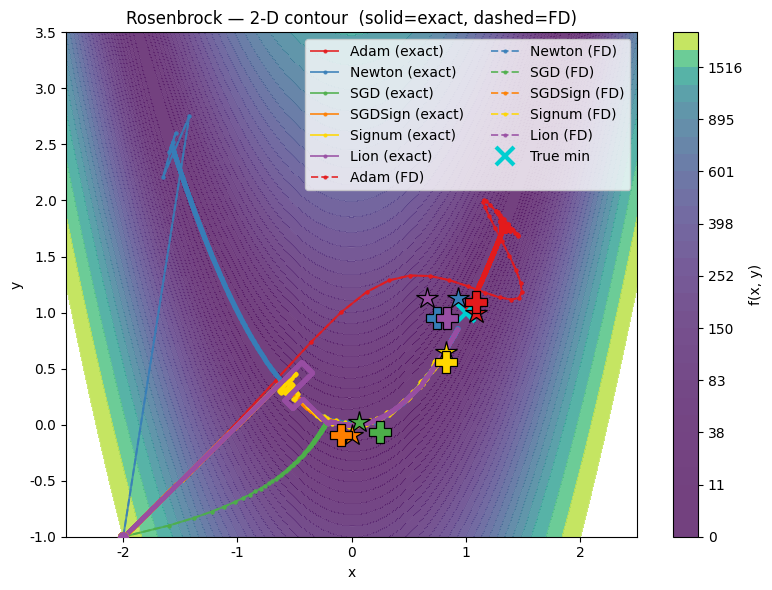
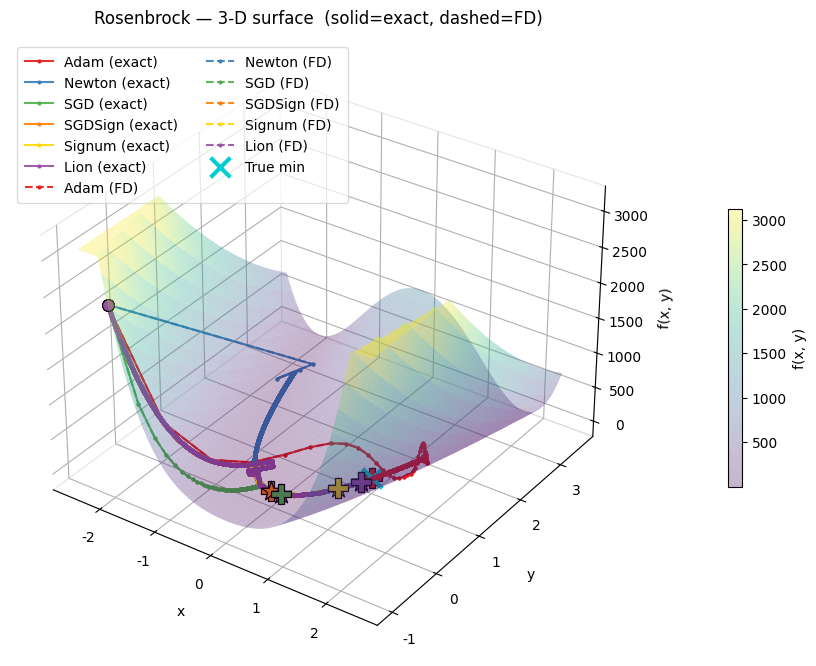
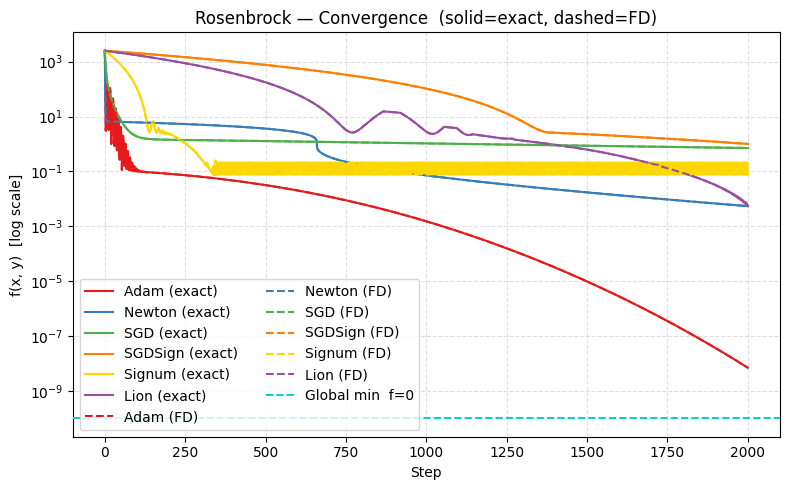

Python code for these plots, in order:
"""
grad_est_optimization.py
------------------------
Compares optimiser trajectories when using:
  • Exact (analytical) gradients
  • Finite-difference (FD) gradient estimates

Five optimisers are run under both gradient regimes:
  adam, newton, sgd-momentum, signsgd, lion

Three output PDFs are produced (same style as opt_visualization.py):
  *_contour2d.pdf   — 2-D filled contour + paths
  *_surface3d.pdf   — 3-D surface + paths
  *_convergence.pdf — semi-log convergence + global-minimum line

Exact vs FD is distinguished by line style:
  solid  ─── exact gradient
  dashed - - FD gradient

Usage
-----
  python grad_est_optimization.py

To change the test function edit FUNCTION, TRUE_MIN, START, PLOT_XLIM/YLIM
at the bottom of the file.
Available presets: rosenbrock | himmelblau | beale | sphere
"""

import numpy as np
import matplotlib.pyplot as plt
from mpl_toolkits.mplot3d import Axes3D  # noqa: F401
from dataclasses import dataclass, field
from typing import Callable, List, Tuple

# ---------------------------------------------------------------------------
# Global style
# ---------------------------------------------------------------------------
plt.rcParams["font.family"] = "Times New Roman"
plt.rcParams["mathtext.fontset"] = "stix"

_TNR = {"fontfamily": "Times New Roman"}

COLORS = {
    "Adam":    "#e41a1c",
    "Newton":  "#377eb8",
    "SGD":     "#4daf4a",
    "SGDSign": "#ff7f00",
    "Signum":  "#FFD700",
    "Lion":    "#984ea3",
}

EXACT_LS = "-"    # solid   → exact gradient
FD_LS    = "--"   # dashed  → finite-difference gradient


# ---------------------------------------------------------------------------
# Data container
# ---------------------------------------------------------------------------
@dataclass
class History:
    name: str
    grad_type: str          # "exact" or "fd"
    xs: List[float] = field(default_factory=list)
    ys: List[float] = field(default_factory=list)
    fs: List[float] = field(default_factory=list)

    def record(self, x, y, f):
        self.xs.append(float(x))
        self.ys.append(float(y))
        self.fs.append(float(f))

    def final(self):
        return self.xs[-1], self.ys[-1], self.fs[-1]

    @property
    def label(self):
        return f"{self.name} ({'exact' if self.grad_type == 'exact' else 'FD'})"

    @property
    def ls(self):
        return EXACT_LS if self.grad_type == "exact" else FD_LS


# ---------------------------------------------------------------------------
# Preset 2-D functions with analytical gradients
# ---------------------------------------------------------------------------

def rosenbrock(x, y, a=1, b=100):
    """Global minimum at (1, 1)."""
    return (a - x) ** 2 + b * (y - x ** 2) ** 2

def rosenbrock_grad(x, y, a=1, b=100):
    gx = -2 * (a - x) - 4 * b * x * (y - x ** 2)
    gy = 2 * b * (y - x ** 2)
    return gx, gy

def rosenbrock_hess_diag(x, y, a=1, b=100):
    hxx = 2 - 4 * b * y + 12 * b * x ** 2
    hyy = 2 * b
    return hxx, hyy


def himmelblau(x, y):
    """Four equal minima."""
    return (x ** 2 + y - 11) ** 2 + (x + y ** 2 - 7) ** 2

def himmelblau_grad(x, y):
    gx = 4 * x * (x ** 2 + y - 11) + 2 * (x + y ** 2 - 7)
    gy = 2 * (x ** 2 + y - 11) + 4 * y * (x + y ** 2 - 7)
    return gx, gy

def himmelblau_hess_diag(x, y):
    hxx = 12 * x ** 2 + 4 * y - 44 + 2
    hyy = 2 + 12 * y ** 2 + 4 * x - 28
    return hxx, hyy


def beale(x, y):
    """Global minimum at (3, 0.5)."""
    t1 = 1.5   - x + x * y
    t2 = 2.25  - x + x * y ** 2
    t3 = 2.625 - x + x * y ** 3
    return t1 ** 2 + t2 ** 2 + t3 ** 2

def beale_grad(x, y):
    t1 = 1.5   - x + x * y
    t2 = 2.25  - x + x * y ** 2
    t3 = 2.625 - x + x * y ** 3
    gx = (2 * t1 * (y - 1) +
          2 * t2 * (y ** 2 - 1) +
          2 * t3 * (y ** 3 - 1))
    gy = (2 * t1 * x +
          2 * t2 * 2 * x * y +
          2 * t3 * 3 * x * y ** 2)
    return gx, gy

def beale_hess_diag(x, y):
    t1 = 1.5   - x + x * y
    t2 = 2.25  - x + x * y ** 2
    t3 = 2.625 - x + x * y ** 3
    hxx = (2 * (y - 1) ** 2 +
           2 * (y ** 2 - 1) ** 2 +
           2 * (y ** 3 - 1) ** 2)
    hyy = (2 * x ** 2 +
           2 * (2 * x * y) ** 2 + 2 * t2 * 2 * x +
           2 * (3 * x * y ** 2) ** 2 + 2 * t3 * 6 * x * y)
    return hxx, hyy


def sphere(x, y):
    """Global minimum at (0, 0)."""
    return x ** 2 + y ** 2

def sphere_grad(x, y):
    return 2 * x, 2 * y

def sphere_hess_diag(x, y):
    return 2.0, 2.0


# Registry: function → (grad_fn, hess_diag_fn)
GRAD_REGISTRY = {
    rosenbrock: (rosenbrock_grad, rosenbrock_hess_diag),
    himmelblau: (himmelblau_grad, himmelblau_hess_diag),
    beale:      (beale_grad,      beale_hess_diag),
    sphere:     (sphere_grad,     sphere_hess_diag),
}


# ---------------------------------------------------------------------------
# Finite-difference gradient & Hessian diagonal
# ---------------------------------------------------------------------------
def grad_fd(f, x, y, h=1e-5):
    gx = (f(x + h, y) - f(x - h, y)) / (2 * h)
    gy = (f(x, y + h) - f(x, y - h)) / (2 * h)
    return gx, gy

def hess_diag_fd(f, x, y, h=1e-5):
    f0 = f(x, y)
    hxx = max(abs((f(x + h, y) - 2 * f0 + f(x - h, y)) / h ** 2), 0.1)
    hyy = max(abs((f(x, y + h) - 2 * f0 + f(x, y - h)) / h ** 2), 0.1)
    return hxx, hyy


def _safe_hess(hxx, hyy):
    return max(abs(hxx), 0.1), max(abs(hyy), 0.1)


# ---------------------------------------------------------------------------
# Generic optimisers — accept a grad_fn and hess_fn callable
# ---------------------------------------------------------------------------

def run_adam(f, grad_fn, x0, y0, name="Adam", grad_type="exact",
             lr=0.05, beta1=0.9, beta2=0.999, eps=1e-8, steps=500):
    h = History(name, grad_type)
    x, y = x0, y0
    mx = my = vx = vy = 0.0
    for t in range(1, steps + 1):
        h.record(x, y, f(x, y))
        gx, gy = grad_fn(x, y)
        mx = beta1 * mx + (1 - beta1) * gx
        my = beta1 * my + (1 - beta1) * gy
        vx = beta2 * vx + (1 - beta2) * gx ** 2
        vy = beta2 * vy + (1 - beta2) * gy ** 2
        corr = np.sqrt(1 - beta2 ** t) / (1 - beta1 ** t)
        x -= lr * corr * mx / (np.sqrt(vx) + eps)
        y -= lr * corr * my / (np.sqrt(vy) + eps)
    h.record(x, y, f(x, y))
    return h


def run_newton(f, grad_fn, hess_fn, x0, y0, name="Newton", grad_type="exact",
               lr=1.0, steps=500):
    h = History(name, grad_type)
    x, y = x0, y0
    for _ in range(steps):
        h.record(x, y, f(x, y))
        gx, gy = grad_fn(x, y)
        hxx, hyy = _safe_hess(*hess_fn(x, y))
        x -= lr * gx / hxx
        y -= lr * gy / hyy
    h.record(x, y, f(x, y))
    return h


def run_sgd(f, grad_fn, x0, y0, name="SGD", grad_type="exact",
            lr=0.01, steps=500):
    """Vanilla gradient descent — no momentum."""
    h = History(name, grad_type)
    x, y = x0, y0
    for _ in range(steps):
        h.record(x, y, f(x, y))
        gx, gy = grad_fn(x, y)
        x -= lr * gx
        y -= lr * gy
    h.record(x, y, f(x, y))
    return h

def run_signsgd(f, grad_fn, x0, y0, name="SGDSign", grad_type="exact",
                lr=0.01, steps=500):
    """SGDSign — step is lr * sign(g), no momentum."""
    h = History(name, grad_type)
    x, y = x0, y0
    for _ in range(steps):
        h.record(x, y, f(x, y))
        gx, gy = grad_fn(x, y)
        x -= lr * np.sign(gx)
        y -= lr * np.sign(gy)
    h.record(x, y, f(x, y))
    return h


def run_signnum(f, grad_fn, x0, y0, name="Signum", grad_type="exact",
                lr=0.01, beta1=0.9, steps=500):
    """Signum — step is lr * sign(m), where m is an EMA of gradients."""
    h = History(name, grad_type)
    x, y = x0, y0
    mx = my = 0.0
    for _ in range(steps):
        h.record(x, y, f(x, y))
        gx, gy = grad_fn(x, y)
        mx = beta1 * mx + (1 - beta1) * gx
        my = beta1 * my + (1 - beta1) * gy
        x -= lr * np.sign(mx)
        y -= lr * np.sign(my)
    h.record(x, y, f(x, y))
    return h


def run_lion(f, grad_fn, x0, y0, name="Lion", grad_type="exact",
             lr=0.001, beta1=0.9, beta2=0.99, steps=500):
    h = History(name, grad_type)
    x, y = x0, y0
    mx = my = 0.0
    for _ in range(steps):
        h.record(x, y, f(x, y))
        gx, gy = grad_fn(x, y)
        ux = np.sign(beta1 * mx + (1 - beta1) * gx)
        uy = np.sign(beta1 * my + (1 - beta1) * gy)
        x -= lr * ux
        y -= lr * uy
        mx = beta2 * mx + (1 - beta2) * gx
        my = beta2 * my + (1 - beta2) * gy
    h.record(x, y, f(x, y))
    return h


# ---------------------------------------------------------------------------
# Helper: build exact and FD gradient/Hessian callables for a function
# ---------------------------------------------------------------------------
def make_grad_fns(f):
    """Return (exact_grad, exact_hess, fd_grad, fd_hess) for f."""
    exact_grad, exact_hess = GRAD_REGISTRY[f]
    fd_grad  = lambda x, y: grad_fd(f, x, y)
    fd_hess  = lambda x, y: hess_diag_fd(f, x, y)
    return exact_grad, exact_hess, fd_grad, fd_hess


# ---------------------------------------------------------------------------
# Run all optimisers under both gradient regimes
# ---------------------------------------------------------------------------
def run_all(f, x0, y0, steps,
            adam_lr, newton_lr, sgd_lr,
            sgdsign_lr, signum_lr, lion_lr):
    eg, eh, fg, fh = make_grad_fns(f)
    histories = []
    for gtype, gfn, hfn in [("exact", eg, eh), ("fd", fg, fh)]:
        histories += [
            run_adam    (f, gfn,      x0, y0, "Adam",    gtype, lr=adam_lr,    steps=steps),
            run_newton  (f, gfn, hfn, x0, y0, "Newton",  gtype, lr=newton_lr,  steps=steps),
            run_sgd     (f, gfn,      x0, y0, "SGD",     gtype, lr=sgd_lr,     steps=steps),
            run_signsgd (f, gfn,      x0, y0, "SGDSign", gtype, lr=sgdsign_lr, steps=steps),
            run_signnum (f, gfn,      x0, y0, "Signum",  gtype, lr=signum_lr,  steps=steps),
            run_lion    (f, gfn,      x0, y0, "Lion",    gtype, lr=lion_lr,    steps=steps),
        ]
    return histories


# ---------------------------------------------------------------------------
# Visualisation helpers
# ---------------------------------------------------------------------------
def _apply_tnr(ax):
    for item in ([ax.title, ax.xaxis.label, ax.yaxis.label]
                 + ax.get_xticklabels() + ax.get_yticklabels()):
        item.set_fontfamily("Times New Roman")
    leg = ax.get_legend()
    if leg:
        plt.setp(leg.get_texts(), fontfamily="Times New Roman")


def _apply_tnr_3d(ax):
    for item in ([ax.title, ax.xaxis.label, ax.yaxis.label, ax.zaxis.label]
                 + ax.get_xticklabels() + ax.get_yticklabels()
                 + ax.get_zticklabels()):
        item.set_fontfamily("Times New Roman")
    leg = ax.get_legend()
    if leg:
        plt.setp(leg.get_texts(), fontfamily="Times New Roman")


# ---------------------------------------------------------------------------
# Plot 1 — 2-D contour
# ---------------------------------------------------------------------------
def plot_contour_2d(histories: List[History], f: Callable,
                    xlim, ylim, title="", resolution=200,
                    true_min=None):
    xs = np.linspace(*xlim, resolution)
    ys = np.linspace(*ylim, resolution)
    X, Y = np.meshgrid(xs, ys)
    Z = f(X, Y)
    levels = np.unique(np.percentile(Z, np.linspace(0, 95, 30)))

    fig, ax = plt.subplots(figsize=(8, 6))
    cf = ax.contourf(X, Y, Z, levels=levels, cmap="viridis", alpha=0.75)
    cbar = plt.colorbar(cf, ax=ax, label="f(x, y)")
    cbar.ax.yaxis.label.set_fontfamily("Times New Roman")
    plt.setp(cbar.ax.get_yticklabels(), fontfamily="Times New Roman")
    ax.contour(X, Y, Z, levels=levels, colors="white", linewidths=0.3, alpha=0.4)

    # Draw paths
    for h in histories:
        color = COLORS[h.name]
        ax.plot(h.xs, h.ys, h.ls + "o", color=color,
                markersize=2, linewidth=1.4, alpha=0.80,
                label=h.label)
        ax.plot(h.xs[0], h.ys[0], "o", color=color, markersize=7, zorder=8)

    # Final stars with overlap jitter
    x_span = xlim[1] - xlim[0]
    y_span = ylim[1] - ylim[0]
    nudge   = 0.018 * max(x_span, y_span)
    dirs    = [(1,0),(0,1),(-1,0),(0,-1),(1,1),(-1,1),(1,-1),(-1,-1)]
    finals  = [(h.xs[-1], h.ys[-1], COLORS[h.name], h.grad_type) for h in histories]
    offsets = [[0.0, 0.0] for _ in finals]
    for i in range(len(finals)):
        for j in range(i + 1, len(finals)):
            dx = finals[i][0] - finals[j][0]
            dy = finals[i][1] - finals[j][1]
            if (dx**2 + dy**2) ** 0.5 < nudge * 1.5:
                di = dirs[i % len(dirs)]
                dj = dirs[(i + 4) % len(dirs)]
                offsets[i][0] += di[0] * nudge
                offsets[i][1] += di[1] * nudge
                offsets[j][0] += dj[0] * nudge
                offsets[j][1] += dj[1] * nudge
    for (fx, fy, color, gtype), (ox, oy) in zip(finals, offsets):
        marker = "*" if gtype == "exact" else "P"   # star=exact, filled-plus=FD
        ax.plot(fx + ox, fy + oy, marker, color=color, markersize=16,
                markeredgecolor="black", markeredgewidth=0.9,
                zorder=11, clip_on=False)

    if true_min:
        for i, (tx, ty) in enumerate(true_min):
            lbl = "True min" if i == 0 else "_nolegend_"
            ax.plot(tx, ty, "x", color="#00CED1", markersize=13,
                    markeredgewidth=3.0, zorder=10, label=lbl)

    ax.set_xlim(xlim); ax.set_ylim(ylim)
    ax.set_xlabel("x", **_TNR); ax.set_ylabel("y", **_TNR)
    ax.set_title(f"{title} — 2-D contour  (solid=exact, dashed=FD)", **_TNR)
    ax.legend(loc="upper right", fontsize=7,
              prop={"family": "Times New Roman"}, ncol=2)
    _apply_tnr(ax)

    fig.tight_layout()
    fname = f"{title.lower().replace(' ', '_')}_grad_contour2d.pdf"
    fig.savefig(fname, bbox_inches="tight")
    print(f"Saved: {fname}")
    plt.show()


# ---------------------------------------------------------------------------
# Plot 2 — 3-D surface
# ---------------------------------------------------------------------------
def plot_surface_3d(histories: List[History], f: Callable,
                    xlim, ylim, title="", resolution=100,
                    true_min=None):
    xs = np.linspace(*xlim, resolution)
    ys = np.linspace(*ylim, resolution)
    X, Y = np.meshgrid(xs, ys)
    Z = f(X, Y)
    z_ceil  = float(np.percentile(Z, 97))
    Z_plot  = np.clip(Z, None, z_ceil)
    z_floor = float(Z_plot.min())

    fig = plt.figure(figsize=(11, 8))
    ax  = fig.add_subplot(111, projection="3d")
    surf = ax.plot_surface(X, Y, Z_plot, cmap="viridis", alpha=0.30,
                           linewidth=0, antialiased=True, rcount=80, ccount=80)
    cbar = fig.colorbar(surf, ax=ax, shrink=0.45, pad=0.12, label="f(x, y)")
    cbar.ax.yaxis.label.set_fontfamily("Times New Roman")
    plt.setp(cbar.ax.get_yticklabels(), fontfamily="Times New Roman")

    for h in histories:
        color = COLORS[h.name]
        fp    = np.clip(np.array(h.fs), None, z_ceil)
        ax.plot(h.xs, h.ys, fp, h.ls + "o", color=color,
                markersize=2, linewidth=1.5, alpha=0.9,
                label=h.label, zorder=5)
        ax.scatter([h.xs[0]], [h.ys[0]], [fp[0]],
                   color=color, s=70, marker="o",
                   edgecolors="black", linewidths=0.6, zorder=6)
        ax.scatter([h.xs[-1]], [h.ys[-1]], [fp[-1]],
                   color=color,
                   s=220, marker="*" if h.grad_type == "exact" else "P",
                   edgecolors="black", linewidths=0.9, zorder=7)

    if true_min:
        for i, (tx, ty) in enumerate(true_min):
            tz  = np.clip(float(f(tx, ty)), None, z_ceil)
            lbl = "True min" if i == 0 else "_nolegend_"
            ax.scatter([tx], [ty], [tz], color="#00CED1", s=200, marker="x",
                       linewidths=3.0, zorder=10, label=lbl)
            ax.plot([tx, tx], [ty, ty], [z_floor, tz],
                    color="#00CED1", linewidth=1.2, linestyle=":", alpha=0.85)

    ax.set_xlabel("x", **_TNR, labelpad=8)
    ax.set_ylabel("y", **_TNR, labelpad=8)
    ax.set_zlabel("f(x, y)", **_TNR, labelpad=8)
    ax.set_title(f"{title} — 3-D surface  (solid=exact, dashed=FD)", **_TNR, pad=12)
    ax.legend(loc="upper left", fontsize=7,
              prop={"family": "Times New Roman"},
              framealpha=0.7, borderpad=0.6, ncol=2)
    ax.view_init(elev=32, azim=-55)
    ax.xaxis.pane.fill = ax.yaxis.pane.fill = ax.zaxis.pane.fill = False
    for pane in (ax.xaxis.pane, ax.yaxis.pane, ax.zaxis.pane):
        pane.set_edgecolor("lightgrey")
    _apply_tnr_3d(ax)

    fig.tight_layout()
    fname = f"{title.lower().replace(' ', '_')}_grad_surface3d.pdf"
    fig.savefig(fname, bbox_inches="tight")
    print(f"Saved: {fname}")
    plt.show()


# ---------------------------------------------------------------------------
# Plot 3 — convergence
# ---------------------------------------------------------------------------
def plot_convergence(histories: List[History], title="", f_min=None):
    fig, ax = plt.subplots(figsize=(8, 5))
    for h in histories:
        color = COLORS[h.name]
        ax.semilogy(h.fs, color=color, linestyle=h.ls,
                    linewidth=1.5, label=h.label)
    if f_min is not None:
        f_plot = max(f_min, 1e-10)
        ax.axhline(f_plot, color="#00CED1", linewidth=1.4,
                   linestyle="--",
                   label=f"Global min  f={f_min:.4g}", zorder=5)
    ax.set_xlabel("Step", **_TNR)
    ax.set_ylabel("f(x, y)  [log scale]", **_TNR)
    ax.set_title(f"{title} — Convergence  (solid=exact, dashed=FD)", **_TNR)
    ax.legend(fontsize=7, prop={"family": "Times New Roman"}, ncol=2)
    ax.grid(True, which="both", linestyle="--", alpha=0.4)
    _apply_tnr(ax)

    fig.tight_layout()
    fname = f"{title.lower().replace(' ', '_')}_grad_convergence.pdf"
    fig.savefig(fname, bbox_inches="tight")
    print(f"Saved: {fname}")
    plt.show()


# ---------------------------------------------------------------------------
# Summary table
# ---------------------------------------------------------------------------
def print_summary(histories: List[History]):
    print(f"\n{'Optimizer':<18} {'Grad':>6} {'Final x':>10} "
          f"{'Final y':>10} {'Final f':>14}")
    print("-" * 62)
    for h in histories:
        fx, fy, ff = h.final()
        print(f"{h.name:<18} {h.grad_type:>6} {fx:>10.5f} "
              f"{fy:>10.5f} {ff:>14.6e}")
    print()


# ---------------------------------------------------------------------------
# Entry point
# ---------------------------------------------------------------------------
if __name__ == "__main__":

    # ---- Choose function & domain ----
    FUNCTION      = rosenbrock   # rosenbrock | himmelblau | beale | sphere
    START         = (-2.0, -1.0)
    STEPS         = 2000
    PLOT_XLIM     = (-2.5, 2.5)
    PLOT_YLIM     = (-1.0, 3.5)
    TITLE         = "Rosenbrock"
    # rosenbrock: [(1,1)]  |  himmelblau: 4 pts  |  beale: [(3,0.5)]  |  sphere: [(0,0)]
    TRUE_MIN      = [(1.0, 1.0)]

    # ---- Per-solver hyperparameters ----
    ADAM_LR       = 0.5
    NEWTON_LR     = 0.75
    SGD_LR        = 0.0001
    SGDSIGN_LR    = 0.001
    SIGNUM_LR     = 0.01
    LION_LR       = 0.0018

    x0, y0 = START
    print(f"Function : {FUNCTION.__name__}")
    print(f"Start    : {START}")
    print(f"Steps    : {STEPS}\n")

    histories = run_all(
        FUNCTION, x0, y0, STEPS,
        ADAM_LR, NEWTON_LR, SGD_LR, SGDSIGN_LR, SIGNUM_LR, LION_LR
    )

    print_summary(histories)

    f_min = min(FUNCTION(tx, ty) for tx, ty in TRUE_MIN) if TRUE_MIN else None

    plot_contour_2d(histories, FUNCTION, PLOT_XLIM, PLOT_YLIM,
                    title=TITLE, true_min=TRUE_MIN)
    plot_surface_3d(histories, FUNCTION, PLOT_XLIM, PLOT_YLIM,
                    title=TITLE, true_min=TRUE_MIN)
    plot_convergence(histories, title=TITLE, f_min=f_min)
